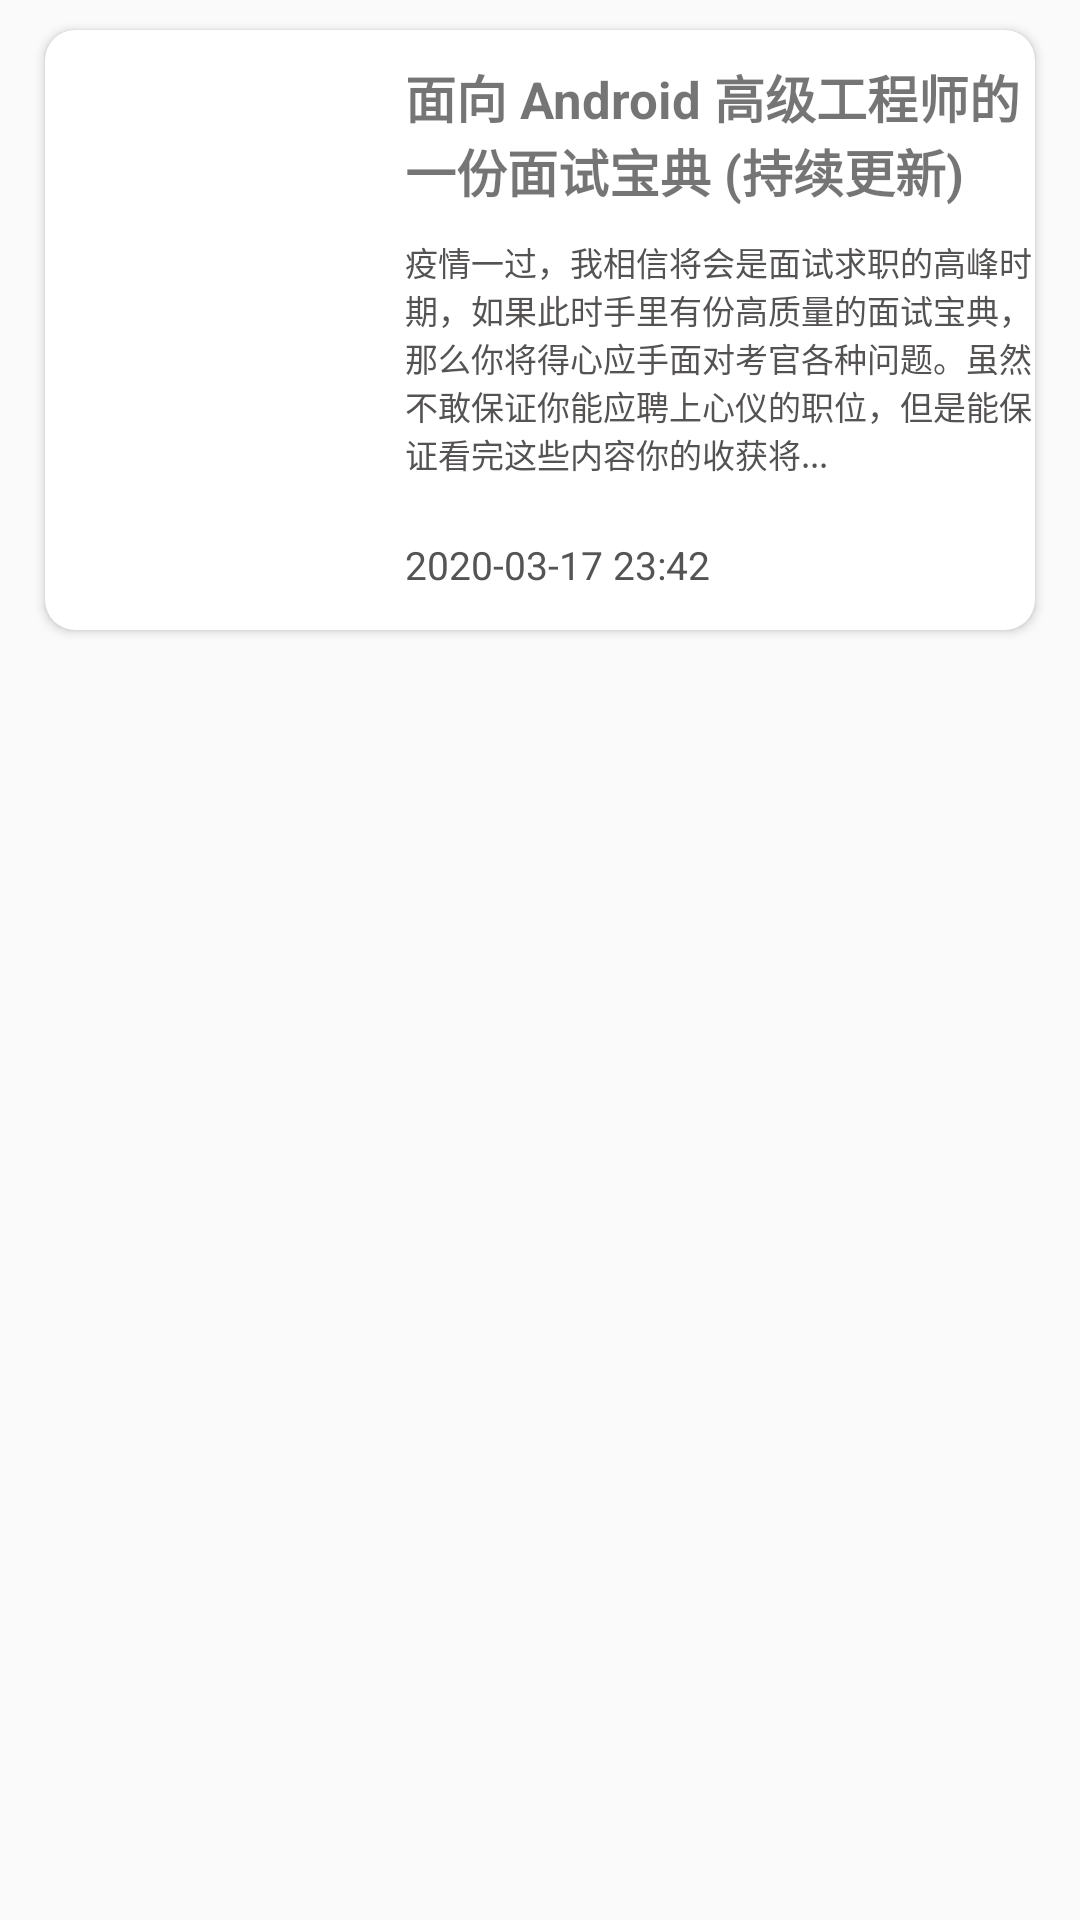

The Android layout XML behind this screen, and the referenced resources:
<!-- AndroidManifest.xml: application theme AppTheme -->
<!-- res/layout/project_fragment_03_content1.xml -->
<?xml version="1.0" encoding="utf-8"?>
<LinearLayout
    xmlns:android="http://schemas.android.com/apk/res/android"
    xmlns:app="http://schemas.android.com/apk/res-auto"
    android:layout_width="match_parent"
    android:layout_height="match_parent">

    <androidx.cardview.widget.CardView
        android:id="@+id/project_cardView13"
        android:layout_width="match_parent"
        android:layout_height="200dp"
        app:cardBackgroundColor="@color/white"
        android:foreground="?android:attr/selectableItemBackground"
        app:cardCornerRadius="10dp"
        android:layout_marginTop="10dp"
        android:layout_marginLeft="15dp"
        android:layout_marginRight="15dp"
        android:layout_marginBottom="5dp">

        <RelativeLayout
            android:layout_width="match_parent"
            android:layout_height="200dp"
            >
            <ImageView
                android:id="@+id/imageview13"
                android:layout_width="100dp"
                android:layout_height="190dp"
                android:layout_alignParentLeft="true"
                android:layout_marginLeft="5dp"
                android:padding="5dp"/>
            <TextView
                android:id="@+id/tv1"
                android:layout_width="wrap_content"
                android:layout_height="wrap_content"
                android:text="@string/project_title13"
                style="@style/project_content_title"
                android:layout_marginTop="10dp"
                android:layout_toRightOf="@id/imageview13"
                android:layout_marginLeft="15dp"/>
            <TextView
                android:id="@+id/tv2"
                android:layout_width="wrap_content"
                android:layout_height="wrap_content"
                android:text="@string/project_content13"
                style="@style/project_content_content"
                android:layout_marginTop="10dp"
                android:layout_below="@id/tv1"
                android:layout_alignLeft="@id/tv1"
                />
            <TextView
                android:layout_width="wrap_content"
                android:layout_height="wrap_content"
                android:text="@string/project_time13"
                style="@style/project_content_time"
                android:layout_marginTop="20dp"
                android:layout_below="@id/tv2"
                android:layout_alignLeft="@id/tv2"/>
        </RelativeLayout>
    </androidx.cardview.widget.CardView>
</LinearLayout>
<!-- resources referenced by this layout -->
<resources>
  <color name="white">#fff</color>
  <string name="project_content13">疫情一过，我相信将会是面试求职的高峰时期，如果此时手里有份高质量的面试宝典，那么你将得心应手面对考官各种问题。虽然不敢保证你能应聘上心仪的职位，但是能保证看完这些内容你的收获将...</string>
  <string name="project_time13">2020-03-17 23:42</string>
  <string name="project_title13">面向 Android 高级工程师的一份面试宝典 (持续更新)</string>
  <style name="project_content_content">
          <item name="android:textColor">#555252</item>
          <item name="android:textSize">11sp</item>
      </style>
  <style name="project_content_time">
      <item name="android:textSize">13sp</item>
      <item name="android:textColor">#555454</item>
      </style>
  <style name="project_content_title">
          <item name="android:textStyle">bold</item>
          <item name="android:textSize">17sp</item>
      </style>
  <style name="AppTheme" parent="Theme.AppCompat.Light.DarkActionBar">
          
          <item name="colorPrimary">@color/colorPrimary</item>
          <item name="colorPrimaryDark">@color/colorPrimaryDark</item>
          <item name="colorAccent">@color/colorAccent</item>
      </style>
  <color name="colorPrimary">#6200EE</color>
  <color name="colorPrimaryDark">#3700B3</color>
  <color name="colorAccent">#03DAC5</color>
</resources>
